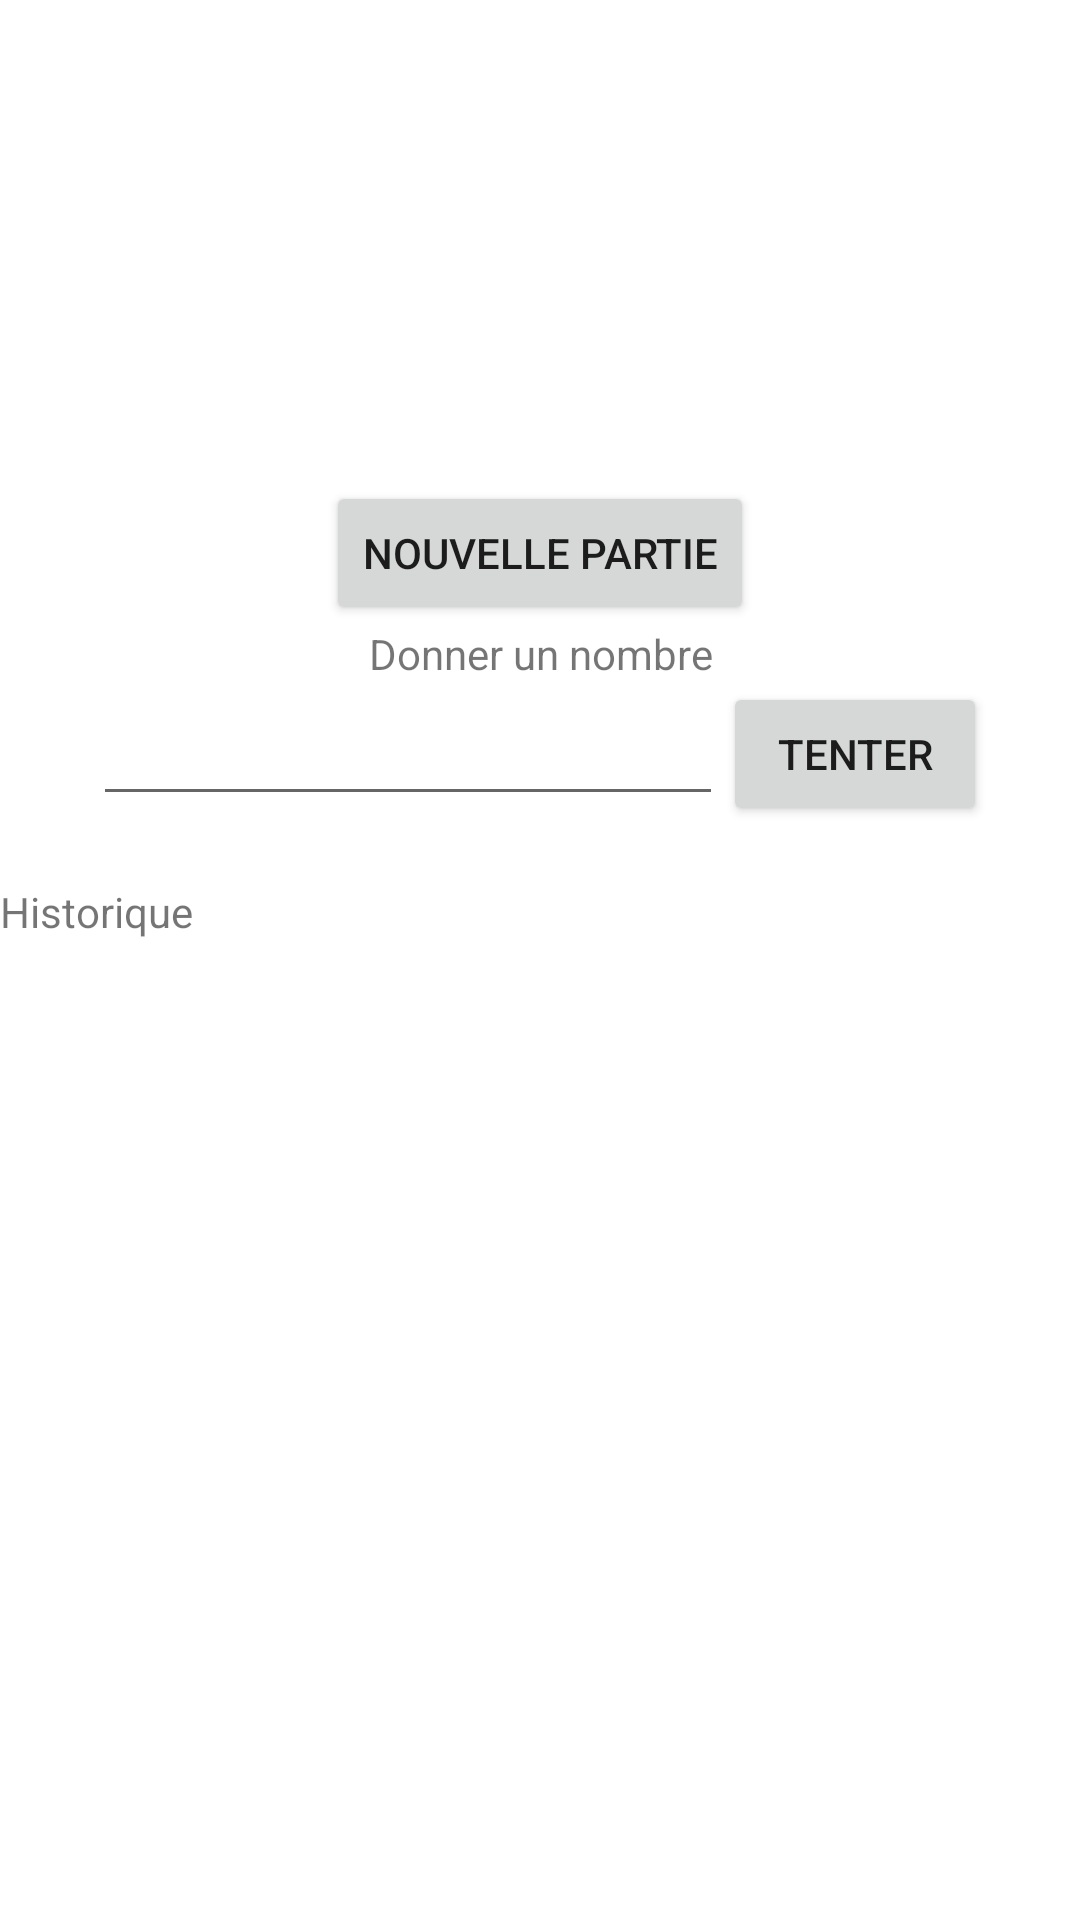

Here is an Android app screen rendered from its layout file. Give the layout XML and the strings, colors and styles it references.
<!-- AndroidManifest.xml: application theme Theme.Jeux_devinette -->
<!-- res/layout/activity_main.xml -->
<?xml version="1.0" encoding="utf-8"?>
<LinearLayout xmlns:android="http://schemas.android.com/apk/res/android"
    xmlns:app="http://schemas.android.com/apk/res-auto"
    xmlns:tools="http://schemas.android.com/tools"
    android:layout_width="match_parent"
    android:layout_height="match_parent"
    android:gravity="center"
    android:orientation="vertical"
    tools:context=".MainActivity">

    <Button
        android:id="@+id/nvllePartie"
        android:layout_width="wrap_content"
        android:layout_height="wrap_content"
        android:text="Nouvelle partie" />

    <RadioGroup
        android:id="@+id/rgNiveau"
        android:layout_width="wrap_content"
        android:layout_height="wrap_content"
        android:visibility="gone">

        <RadioButton
            android:id="@+id/debt"
            android:layout_width="match_parent"
            android:layout_height="wrap_content"
            android:checked="true"
            android:text="Débutant" />

        <RadioButton
            android:id="@+id/exprt"
            android:layout_width="match_parent"
            android:layout_height="wrap_content"
            android:text="Expert" />
    </RadioGroup>

    <Button
        android:id="@+id/cmc"
        android:layout_width="wrap_content"
        android:layout_height="wrap_content"
        android:text="Commencer"
        android:visibility="gone" />

    <TextView
        android:id="@+id/donner"
        android:layout_width="wrap_content"
        android:layout_height="wrap_content"
        android:gravity="center"
        android:text="Donner un nombre" />

    <LinearLayout
        android:layout_width="wrap_content"
        android:layout_height="wrap_content"
        android:gravity="center"
        android:orientation="horizontal">

        <EditText
            android:id="@+id/nbreTente"
            android:layout_width="wrap_content"
            android:layout_height="wrap_content"
            android:ems="10"
            android:inputType="number"
            tools:ignore="TouchTargetSizeCheck,SpeakableTextPresentCheck" />

        <Button
            android:id="@+id/btnTenter"
            android:layout_width="wrap_content"
            android:layout_height="wrap_content"
            android:text="Tenter" />
    </LinearLayout>

    <TextView
        android:id="@+id/rsltTentative"
        android:layout_width="wrap_content"
        android:layout_height="wrap_content"
        android:gravity="center" />

    <TextView
        android:id="@+id/historique"
        android:layout_width="match_parent"
        android:layout_height="wrap_content"
        android:text="Historique" />

    <ScrollView
        android:id="@+id/scrView"
        android:layout_width="match_parent"
        android:layout_height="wrap_content">

        <LinearLayout
            android:layout_width="match_parent"
            android:layout_height="wrap_content"
            android:orientation="vertical">

            <TextView
                android:id="@+id/txtHistorique"
                android:layout_width="match_parent"
                android:layout_height="wrap_content"
                android:maxLines="10"
                android:minLines="10" />
        </LinearLayout>
    </ScrollView>

</LinearLayout>
<!-- resources referenced by this layout -->
<resources>
  <style name="Theme.Jeux_devinette" parent="Theme.MaterialComponents.DayNight.DarkActionBar">
          
          <item name="colorPrimary">@color/purple_500</item>
          <item name="colorPrimaryVariant">@color/purple_700</item>
          <item name="colorOnPrimary">@color/white</item>
          
          <item name="colorSecondary">@color/teal_200</item>
          <item name="colorSecondaryVariant">@color/teal_700</item>
          <item name="colorOnSecondary">@color/black</item>
          
          <item name="android:statusBarColor" tools:targetApi="l">?attr/colorPrimaryVariant</item>
          
      </style>
  <!-- not gathered from this repository: default colours our renderer supplied (Android Studio template values) -->
  <color name="purple_500">#FF6200EE</color>
  <color name="purple_700">#FF3700B3</color>
  <color name="teal_200">#FF03DAC5</color>
  <color name="teal_700">#FF018786</color>
  <color name="black">#FF000000</color>
  <color name="white">#FFFFFFFF</color>
</resources>
